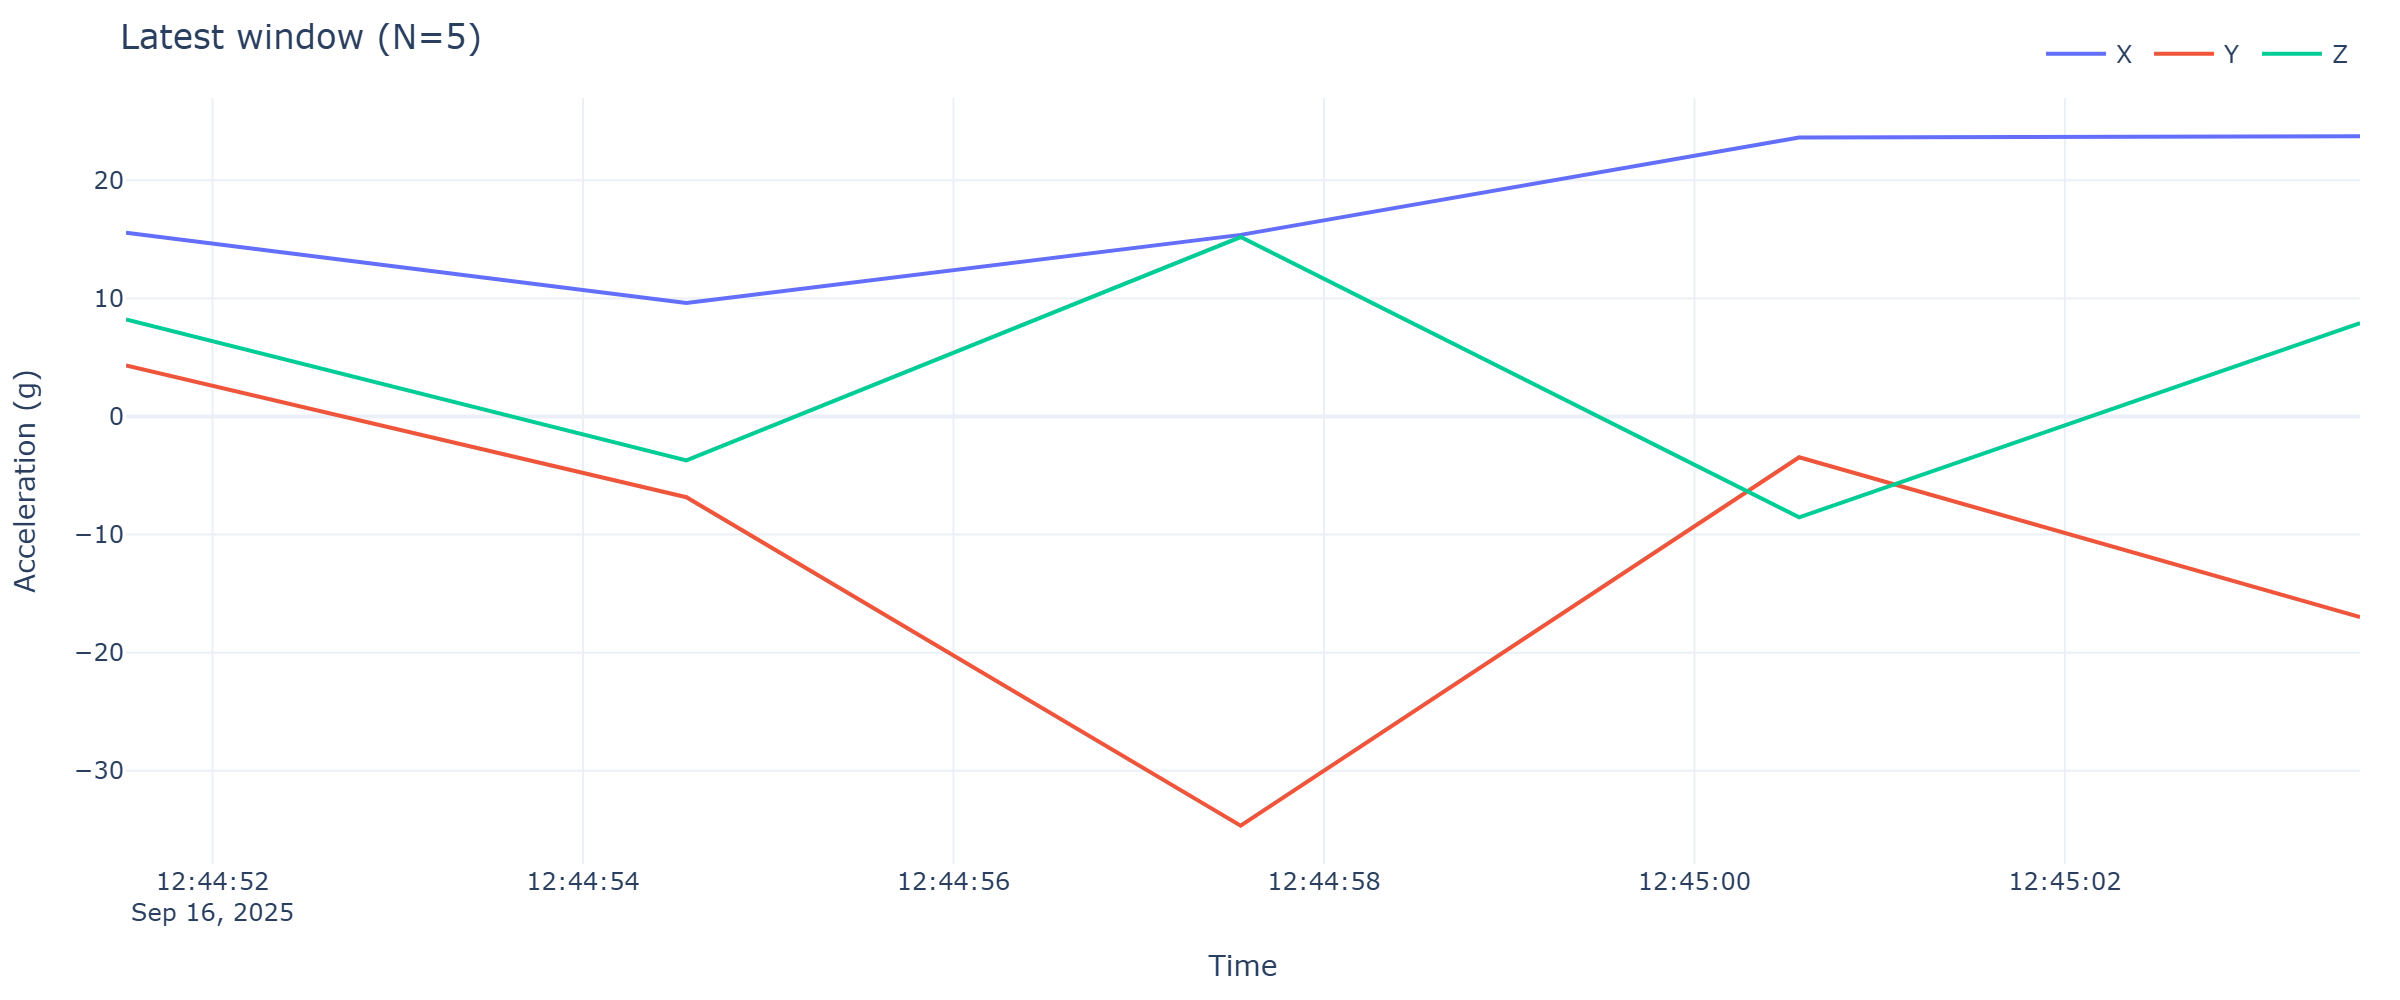

Data behind this chart, as committed beside it:
timestamp, x, y, z
2025-09-16 12:44:51.533, 15.56, 4.324, 8.21
2025-09-16 12:44:54.558, 9.603, -6.835, -3.718
2025-09-16 12:44:57.550, 15.38, -34.64, 15.19
2025-09-16 12:45:00.565, 23.61, -3.452, -8.54
2025-09-16 12:45:03.593, 23.72, -16.99, 7.913
